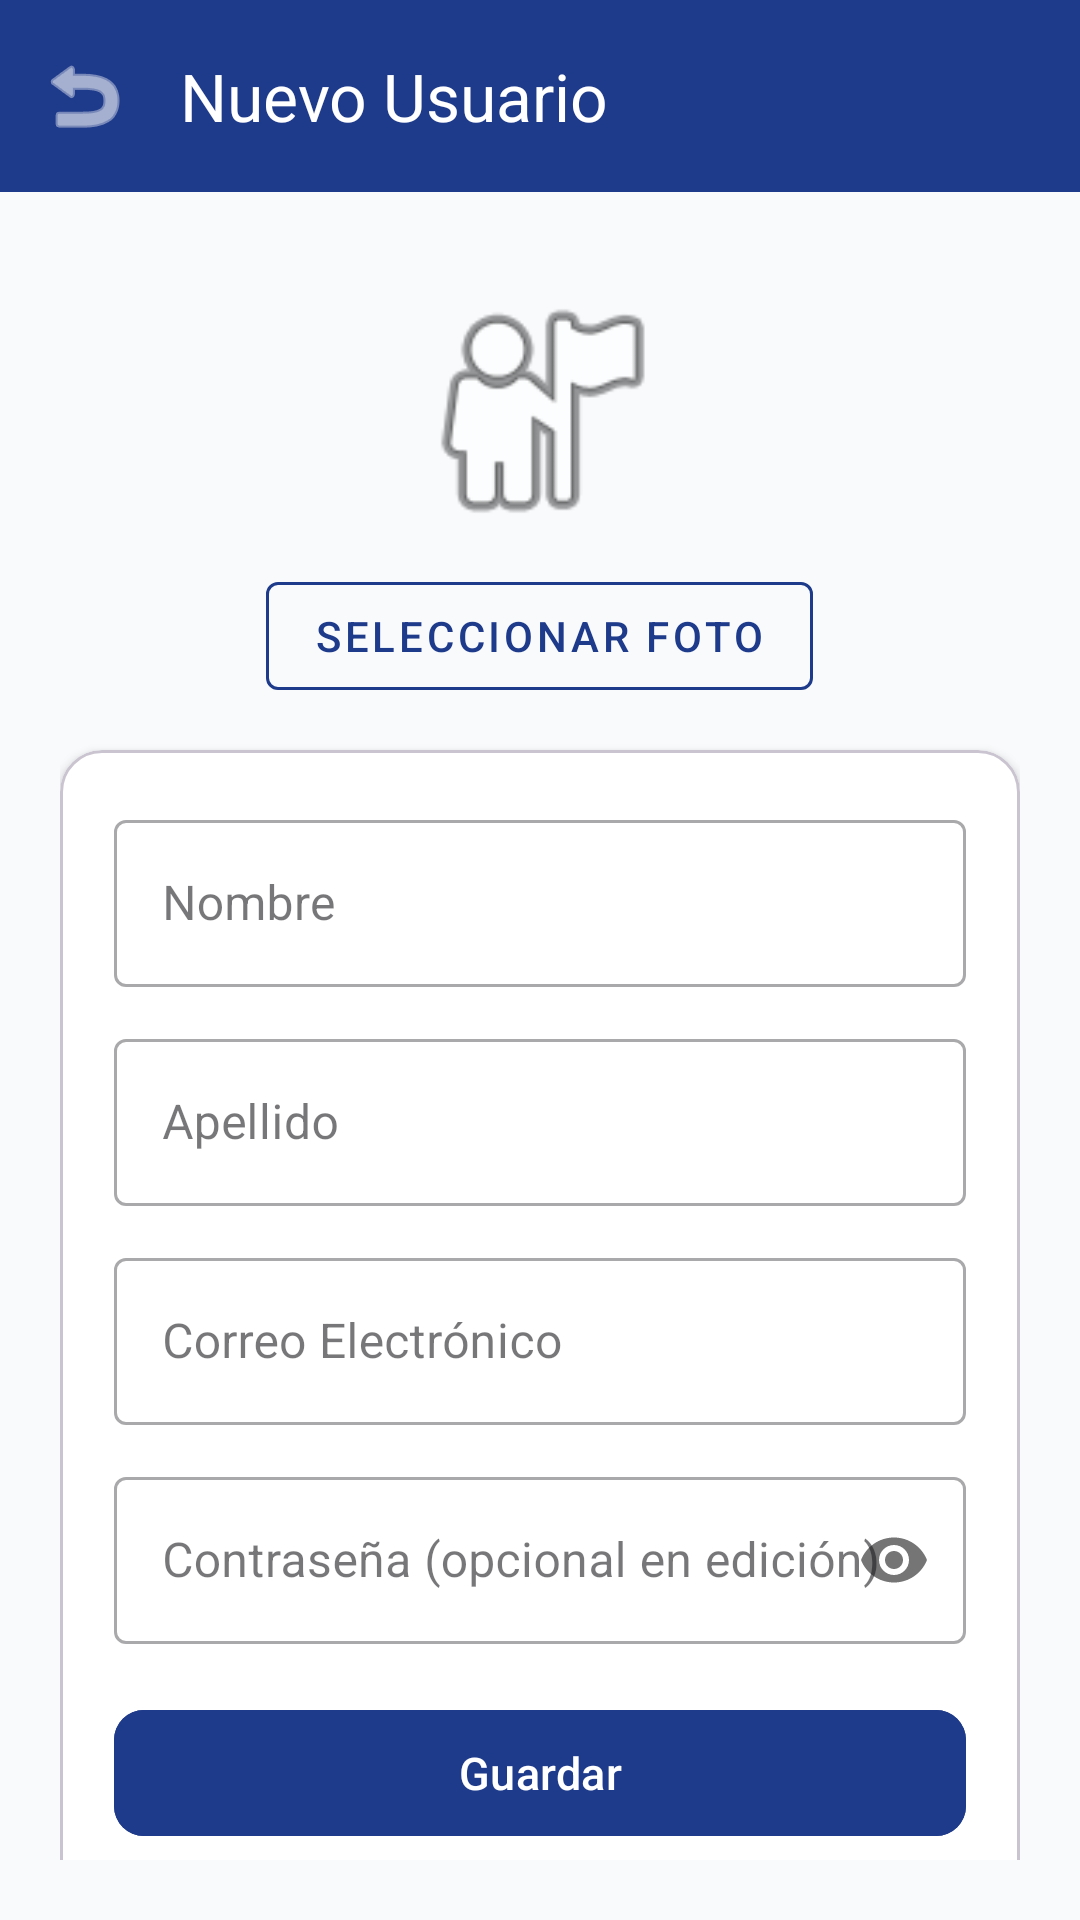

Layout XML and referenced resources for this Android screen:
<!-- AndroidManifest.xml: application theme Theme.UtesaConcurrencyApp -->
<!-- res/layout/actividad_formulario_usuario.xml -->
<?xml version="1.0" encoding="utf-8"?>
<androidx.coordinatorlayout.widget.CoordinatorLayout xmlns:android="http://schemas.android.com/apk/res/android"
    xmlns:app="http://schemas.android.com/apk/res-auto"
    android:layout_width="match_parent"
    android:layout_height="match_parent"
    android:background="@color/background">

    <com.google.android.material.appbar.AppBarLayout
        android:layout_width="match_parent"
        android:layout_height="wrap_content">

        <com.google.android.material.appbar.MaterialToolbar
            android:id="@+id/toolbarFormularioUsuario"
            android:layout_width="match_parent"
            android:layout_height="?attr/actionBarSize"
            android:background="@color/primary"
            app:title="@string/create_user_title"
            app:titleTextColor="@color/surface"
            app:navigationIcon="@android:drawable/ic_menu_revert"
            app:navigationIconTint="@color/surface" />
    </com.google.android.material.appbar.AppBarLayout>

    <ScrollView
        android:layout_width="match_parent"
        android:layout_height="match_parent"
        app:layout_behavior="@string/appbar_scrolling_view_behavior"
        android:padding="20dp">

        <LinearLayout
            android:layout_width="match_parent"
            android:layout_height="wrap_content"
            android:orientation="vertical"
            android:gravity="center_horizontal">

            <ImageView
                android:id="@+id/ivVistaPreviaAvatarFormulario"
                android:layout_width="90dp"
                android:layout_height="90dp"
                android:src="@android:drawable/ic_menu_myplaces"
                android:contentDescription="Avatar"
                android:layout_marginTop="8dp" />

            <com.google.android.material.button.MaterialButton
                android:id="@+id/btnSeleccionarFoto"
                style="@style/Widget.MaterialComponents.Button.OutlinedButton"
                android:layout_width="wrap_content"
                android:layout_height="wrap_content"
                android:text="@string/btn_select_photo"
                android:textColor="@color/primary"
                android:layout_marginTop="6dp"
                android:layout_marginBottom="14dp"
                app:strokeColor="@color/primary" />

            <com.google.android.material.card.MaterialCardView
                android:layout_width="match_parent"
                android:layout_height="wrap_content"
                app:cardCornerRadius="14dp"
                app:cardElevation="2dp"
                app:cardBackgroundColor="@color/surface">

                <LinearLayout
                    android:layout_width="match_parent"
                    android:layout_height="wrap_content"
                    android:orientation="vertical"
                    android:padding="18dp">

                    <com.google.android.material.textfield.TextInputLayout
                        android:id="@+id/tilFormNombre"
                        android:layout_width="match_parent"
                        android:layout_height="wrap_content"
                        android:hint="@string/name_hint"
                        style="@style/Widget.MaterialComponents.TextInputLayout.OutlinedBox"
                        android:layout_marginBottom="12dp">

                        <com.google.android.material.textfield.TextInputEditText
                            android:id="@+id/etFormNombre"
                            android:layout_width="match_parent"
                            android:layout_height="wrap_content"
                            android:inputType="textPersonName" />
                    </com.google.android.material.textfield.TextInputLayout>

                    <com.google.android.material.textfield.TextInputLayout
                        android:id="@+id/tilFormApellido"
                        android:layout_width="match_parent"
                        android:layout_height="wrap_content"
                        android:hint="@string/lastname_hint"
                        style="@style/Widget.MaterialComponents.TextInputLayout.OutlinedBox"
                        android:layout_marginBottom="12dp">

                        <com.google.android.material.textfield.TextInputEditText
                            android:id="@+id/etFormApellido"
                            android:layout_width="match_parent"
                            android:layout_height="wrap_content"
                            android:inputType="textPersonName" />
                    </com.google.android.material.textfield.TextInputLayout>

                    <com.google.android.material.textfield.TextInputLayout
                        android:id="@+id/tilFormEmail"
                        android:layout_width="match_parent"
                        android:layout_height="wrap_content"
                        android:hint="@string/email_hint"
                        style="@style/Widget.MaterialComponents.TextInputLayout.OutlinedBox"
                        android:layout_marginBottom="12dp">

                        <com.google.android.material.textfield.TextInputEditText
                            android:id="@+id/etFormEmail"
                            android:layout_width="match_parent"
                            android:layout_height="wrap_content"
                            android:inputType="textEmailAddress" />
                    </com.google.android.material.textfield.TextInputLayout>

                    <com.google.android.material.textfield.TextInputLayout
                        android:id="@+id/tilFormPassword"
                        android:layout_width="match_parent"
                        android:layout_height="wrap_content"
                        android:hint="Contraseña (opcional en edición)"
                        app:passwordToggleEnabled="true"
                        style="@style/Widget.MaterialComponents.TextInputLayout.OutlinedBox"
                        android:layout_marginBottom="18dp">

                        <com.google.android.material.textfield.TextInputEditText
                            android:id="@+id/etFormPassword"
                            android:layout_width="match_parent"
                            android:layout_height="wrap_content"
                            android:inputType="textPassword" />
                    </com.google.android.material.textfield.TextInputLayout>

                    <com.google.android.material.button.MaterialButton
                        android:id="@+id/btnGuardarUsuario"
                        android:layout_width="match_parent"
                        android:layout_height="50dp"
                        android:text="@string/btn_save"
                        android:textSize="15sp"
                        app:cornerRadius="10dp"
                        android:backgroundTint="@color/primary" />

                    <ProgressBar
                        android:id="@+id/progressBarFormulario"
                        android:layout_width="wrap_content"
                        android:layout_height="wrap_content"
                        android:layout_gravity="center"
                        android:visibility="gone"
                        android:layout_marginTop="14dp" />

                </LinearLayout>
            </com.google.android.material.card.MaterialCardView>

        </LinearLayout>
    </ScrollView>
</androidx.coordinatorlayout.widget.CoordinatorLayout>
<!-- resources referenced by this layout -->
<resources>
  <color name="background">#F8FAFC</color>
  <color name="primary">#1E3A8A</color>
  <color name="surface">#FFFFFF</color>
  <string name="btn_save">Guardar</string>
  <string name="btn_select_photo">Seleccionar Foto</string>
  <string name="create_user_title">Nuevo Usuario</string>
  <string name="email_hint">Correo Electrónico</string>
  <string name="lastname_hint">Apellido</string>
  <string name="name_hint">Nombre</string>
  <style name="Theme.UtesaConcurrencyApp" parent="Theme.Material3.DayNight.NoActionBar">
          
          <item name="colorPrimary">@color/primary</item>
          <item name="colorPrimaryVariant">@color/primary_variant</item>
          <item name="colorOnPrimary">@color/surface</item>
          
          <item name="colorSecondary">@color/secondary</item>
          <item name="colorSecondaryVariant">@color/secondary_variant</item>
          <item name="colorOnSecondary">@color/surface</item>
          
          <item name="android:statusBarColor">@color/primary</item>
          <item name="android:windowLightStatusBar">false</item>
          
          <item name="android:windowBackground">@color/background</item>
      </style>
  <color name="primary_variant">#172554</color>
  <color name="secondary">#0D9488</color>
  <color name="secondary_variant">#0F766E</color>
</resources>
